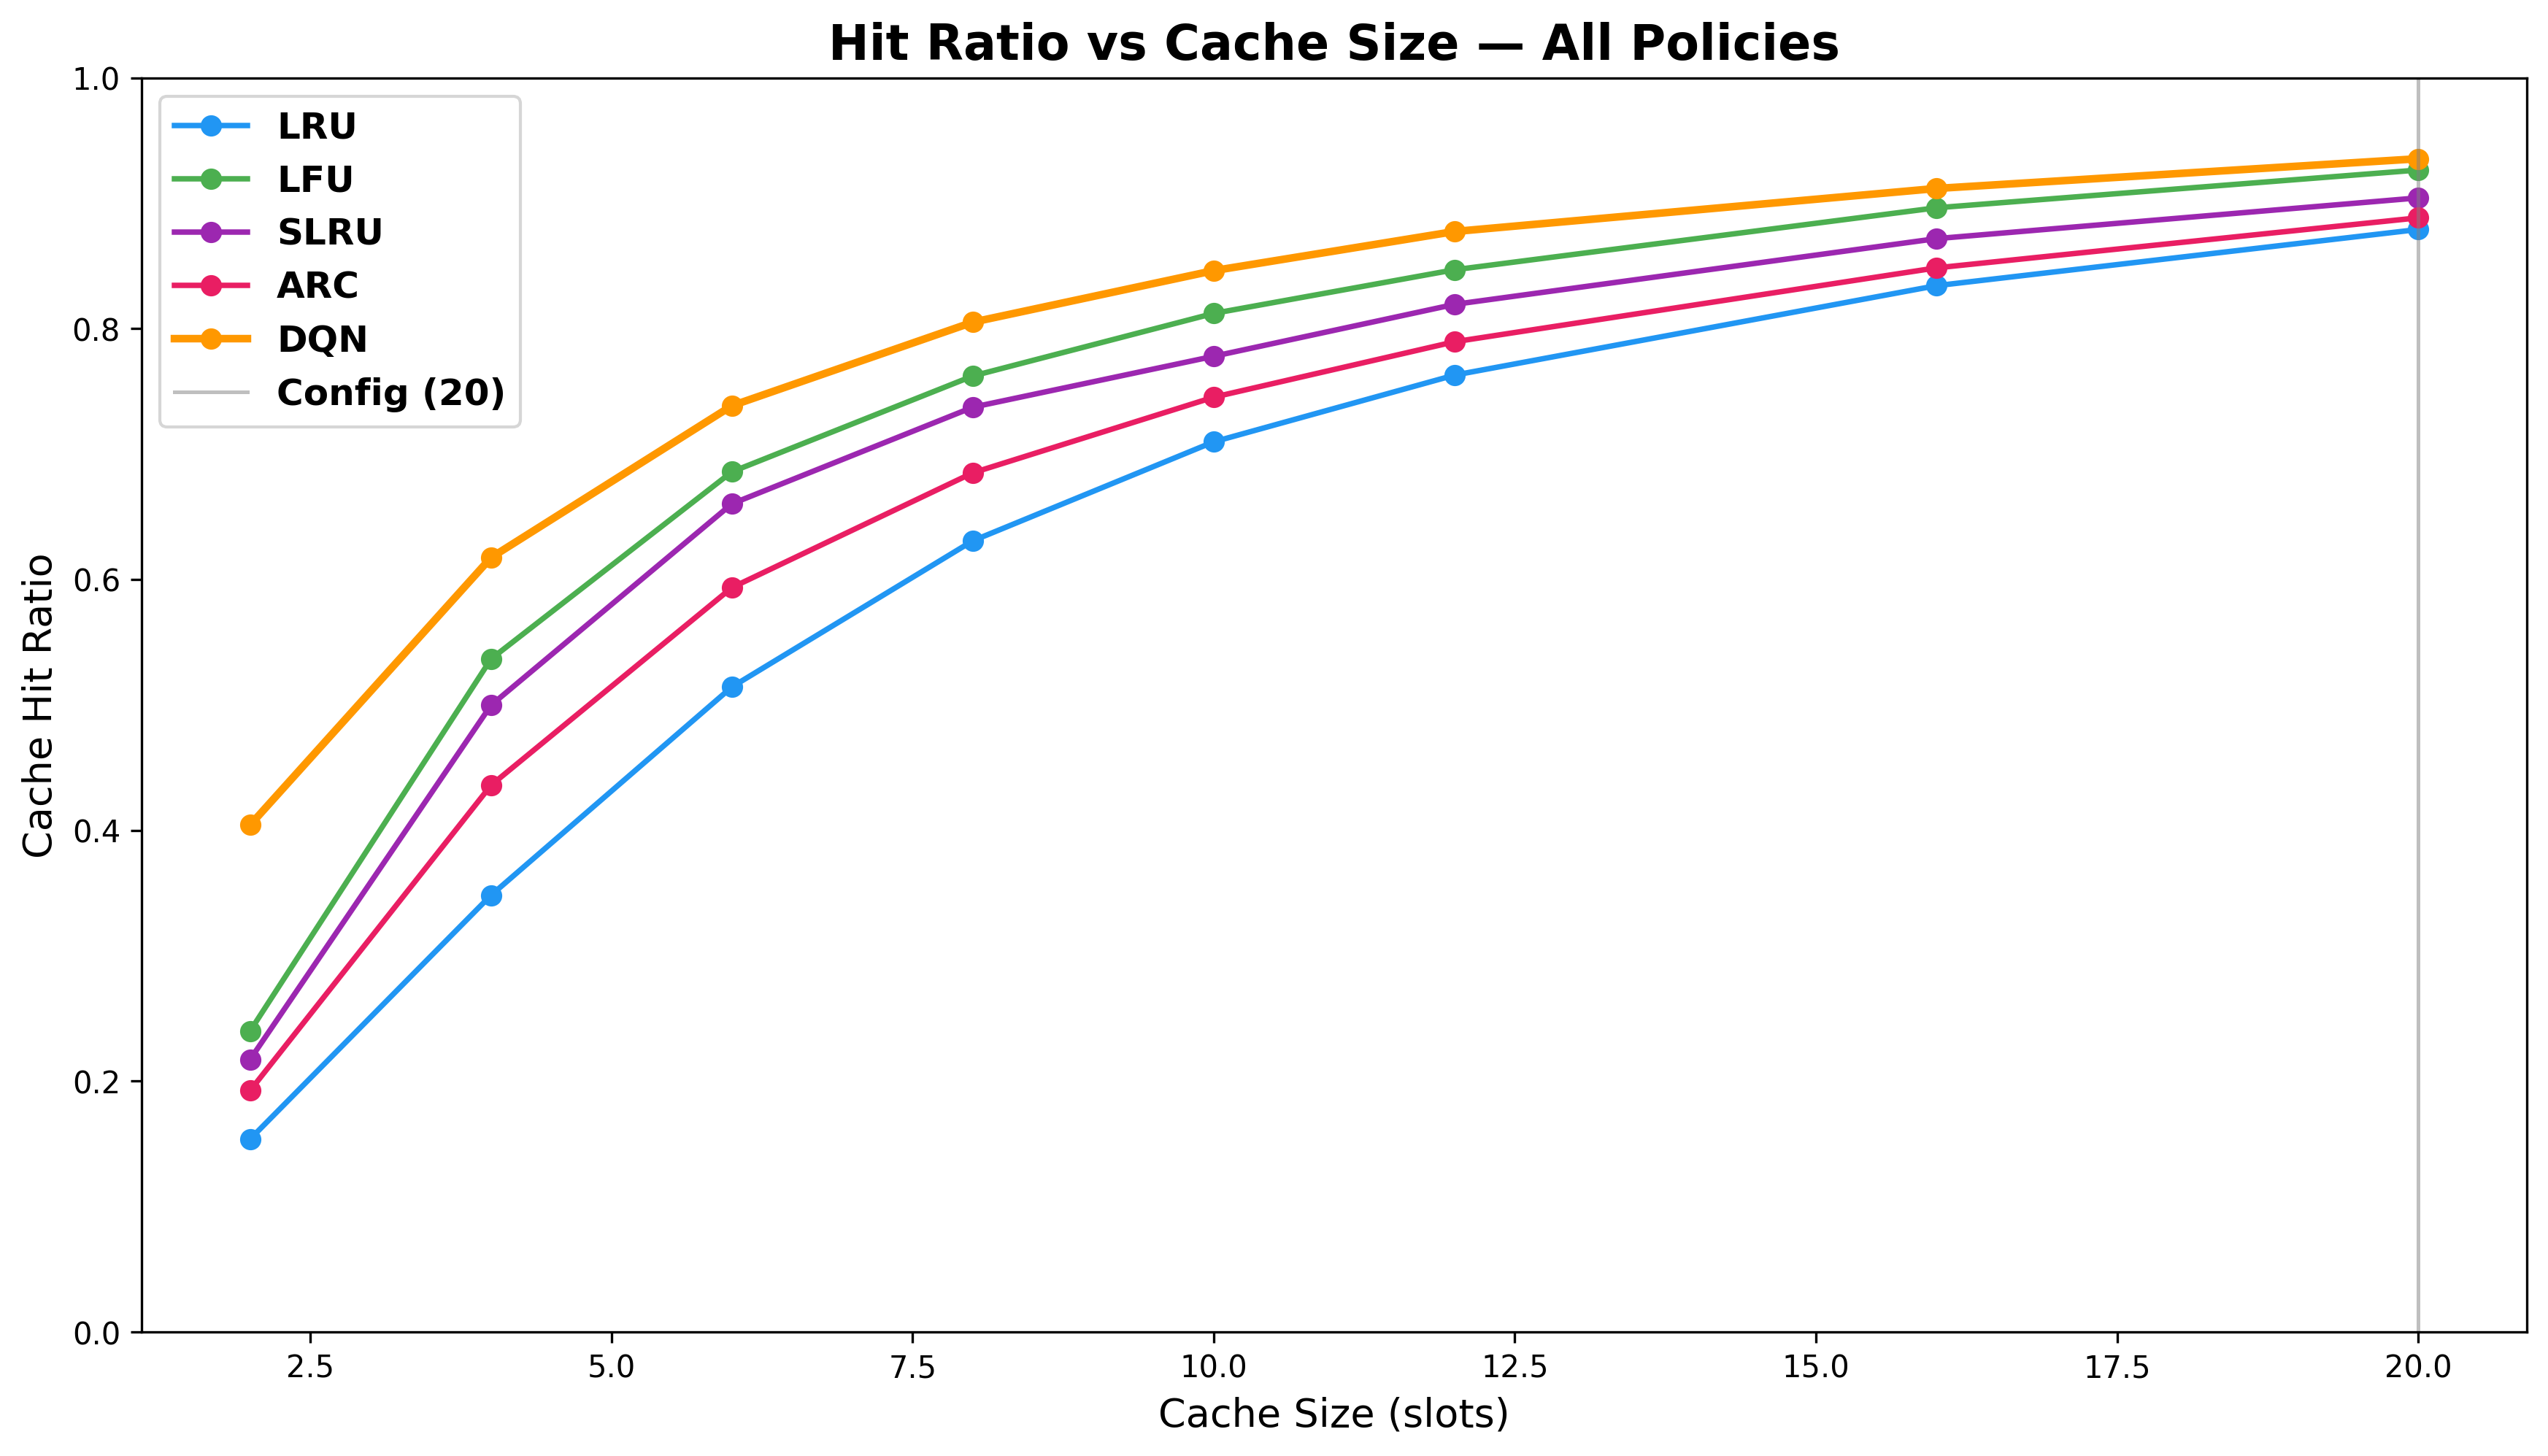

The table this chart was drawn from, first rows:
cache_size, lru_hit, lfu_hit, slru_hit, arc_hit, dqn_hit
2, 0.1539, 0.2401, 0.2174, 0.1926, 0.4043
4, 0.3483, 0.5367, 0.4998, 0.436, 0.6175
6, 0.5144, 0.6859, 0.6604, 0.5936, 0.7386
8, 0.6309, 0.7623, 0.7374, 0.6851, 0.8052
10, 0.7098, 0.8122, 0.778, 0.7454, 0.8463
12, 0.763, 0.847, 0.8194, 0.7896, 0.8775
16, 0.8343, 0.8964, 0.8718, 0.8485, 0.9118
20, 0.8791, 0.9265, 0.9043, 0.8884, 0.9355
